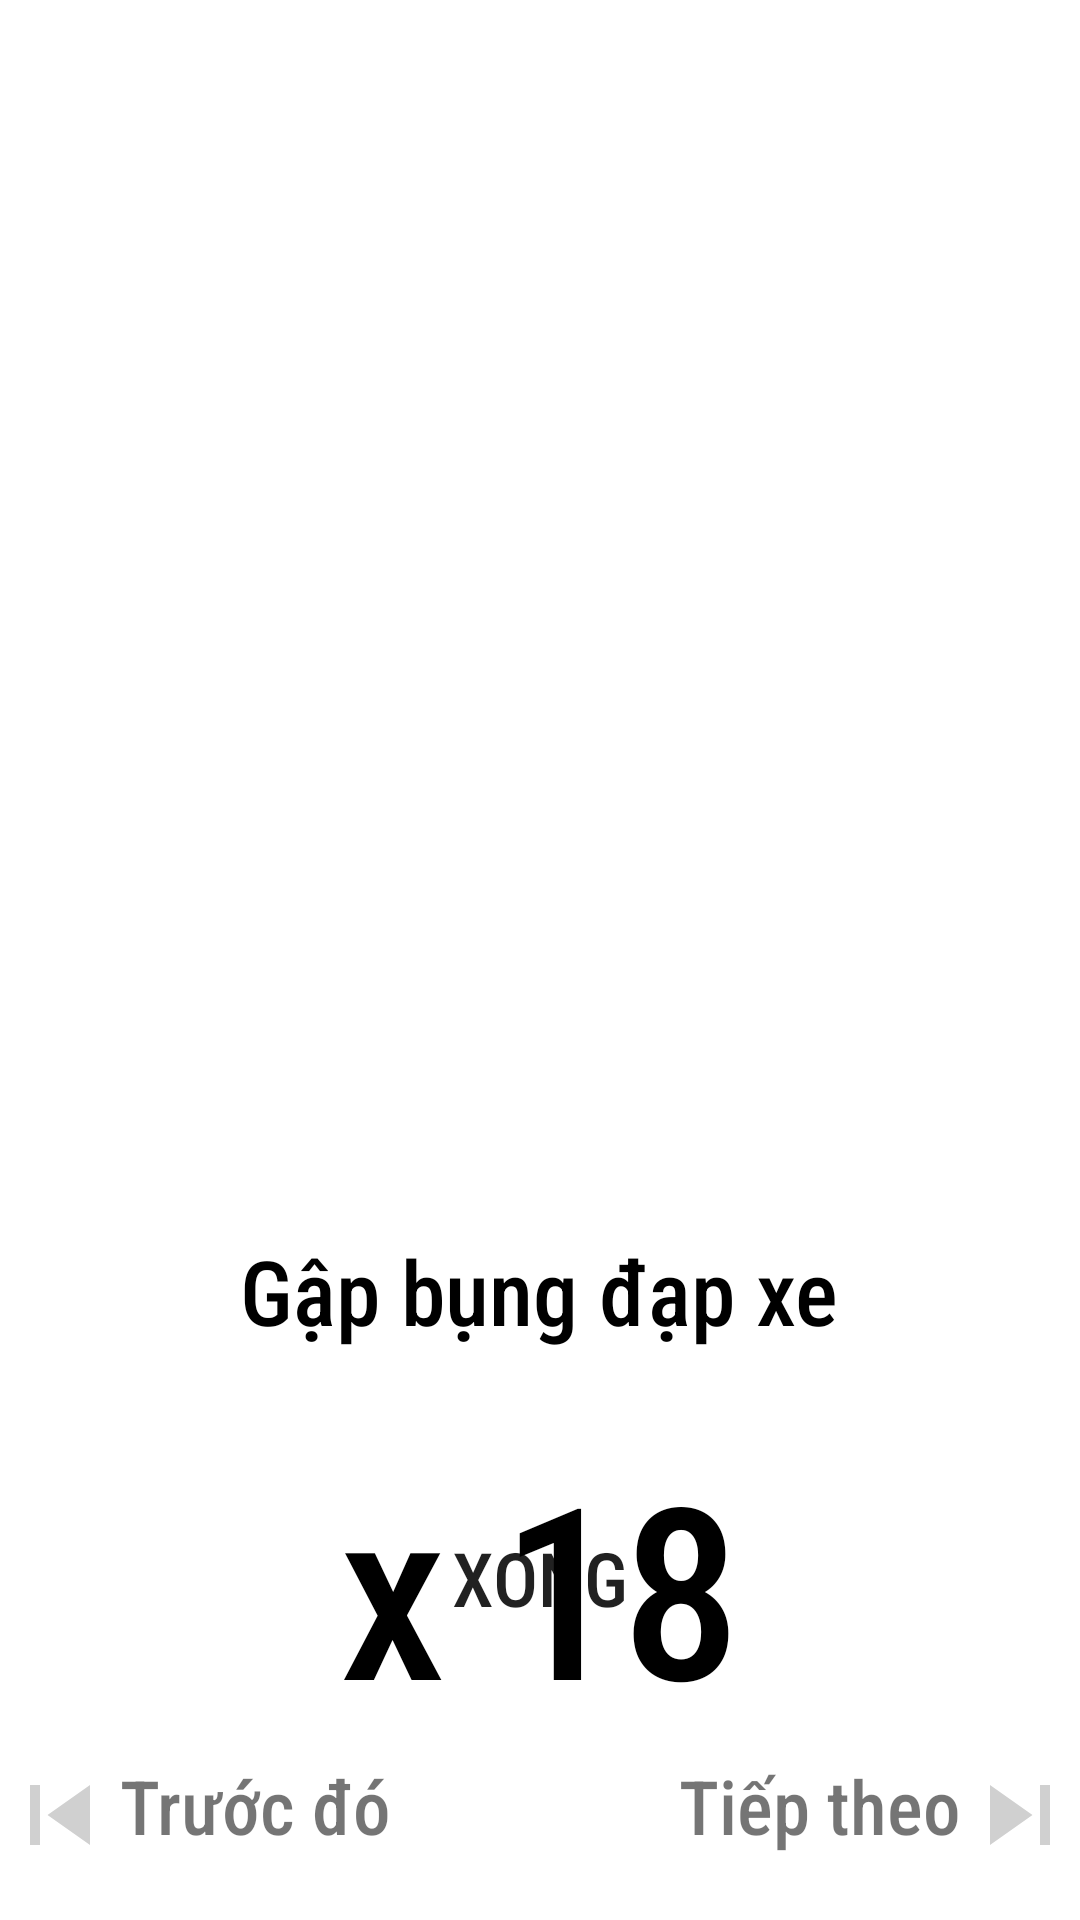

Android layout source for this screen:
<!-- AndroidManifest.xml: application theme Theme.SplashScreen -->
<!-- res/layout/fragment_fitness.xml -->
<?xml version="1.0" encoding="utf-8"?>
<RelativeLayout xmlns:android="http://schemas.android.com/apk/res/android"
    xmlns:tools="http://schemas.android.com/tools"
    android:layout_width="match_parent"
    android:layout_height="match_parent"
    tools:context=".ui.fragment.FitnessFragment">

    <ImageView
        android:id="@+id/img_animation_exercise"
        android:layout_width="match_parent"
        android:layout_height="350dp"/>

    <TextView
        android:paddingVertical="10dp"
        android:id="@+id/txt_complete_warm_up"
        android:layout_width="wrap_content"
        android:layout_height="wrap_content"
        android:text="Khởi động 1/4"
        android:layout_below="@+id/img_animation_exercise"
        android:layout_centerHorizontal="true"
        style="@style/txt_title_styles"
        android:visibility="gone"
        />

    <TextView
        android:id="@+id/txt_exer_name"
        android:layout_width="wrap_content"
        android:layout_height="wrap_content"
        android:layout_below="@id/txt_complete_warm_up"
        style="@style/txt_title_styles"
        android:textSize="30sp"
        android:text="Gập bụng đạp xe"
        android:layout_centerHorizontal="true"
        android:paddingVertical="20dp"
        android:textColor="@color/black"
        android:layout_marginTop="40dp"
        />

    <TextView
        android:id="@+id/txt_amount"
        android:layout_width="wrap_content"
        android:layout_height="wrap_content"
        android:text="x 18"
        style="@style/txt_title_styles"
        android:layout_below="@id/txt_exer_name"
        android:layout_centerHorizontal="true"
        android:textSize="80dp"
        android:textColor="@color/black"/>

    <Button
        android:id="@+id/btn_done"
        style="@style/txt_title_styles"
        android:layout_width="200dp"
        android:layout_height="wrap_content"
        android:layout_above="@+id/btn_previous"
        android:layout_centerHorizontal="true"
        android:layout_marginVertical="20dp"
        android:layout_marginBottom="66dp"
        android:background="@drawable/radius_btn"
        android:text="Xong" />

    <TextView
        android:id="@+id/btn_previous"
        android:text="Trước đó"
        style="@style/btn_next_and_previous"
        android:drawableStart="@drawable/baseline_skip_previous_24"
        android:layout_alignParentStart="true"
        android:layout_alignParentBottom="true"/>

    <TextView
        android:id="@+id/btn_next"
        android:text="Tiếp theo"
        android:drawableEnd="@drawable/baseline_skip_next_24"
        style="@style/btn_next_and_previous"
        android:layout_alignParentEnd="true"
        android:layout_alignParentBottom="true"/>

</RelativeLayout>
<!-- resources referenced by this layout -->
<resources>
  <!-- drawable baseline_skip_next_24 (drawable) -->
  <vector android:height="40dp" android:tint="#D0D0D0"
      android:viewportHeight="24" android:viewportWidth="24"
      android:width="40dp" xmlns:android="http://schemas.android.com/apk/res/android">
      <path android:fillColor="@android:color/white" android:pathData="M6,18l8.5,-6L6,6v12zM16,6v12h2V6h-2z"/>
  </vector>
  <!-- drawable baseline_skip_previous_24 (drawable) -->
  <vector android:height="40dp" android:tint="#D0D0D0"
      android:viewportHeight="24" android:viewportWidth="24"
      android:width="40dp" xmlns:android="http://schemas.android.com/apk/res/android">
      <path android:fillColor="@android:color/white" android:pathData="M6,6h2v12L6,18zM9.5,12l8.5,6L18,6z"/>
  </vector>
  <style name="btn_next_and_previous">
          <item name="android:layout_width">wrap_content</item>
          <item name="android:layout_height">wrap_content</item>
          <item name="android:layout_centerHorizontal">true</item>
          <item name="android:layout_centerVertical">true</item>
          <item name="android:textSize">25dp</item>
          <item name="android:fontFamily">sans-serif-condensed-medium</item>
          <item name="android:paddingVertical">@dimen/padding_parent_horizontal</item>
      </style>
  <style name="txt_title_styles">
          <item name="android:layout_width">match_parent</item>
          <item name="android:layout_height">wrap_content</item>
          <item name="android:fontFamily">@string/title_font</item>
          <item name="android:textSize">@dimen/size_text_title</item>
          <item name="android:paddingVertical">@dimen/item_margin_vertical</item>
      </style>
  <style name="Theme.SplashScreen" parent="Theme.MaterialComponents.DayNight.NoActionBar">
          
          <item name="colorPrimary">#0026AF</item>
          <item name="colorPrimaryVariant">#001F78</item>
          <item name="colorOnPrimary">@color/white</item>
          
          <item name="colorSecondary">@color/teal_200</item>
          <item name="colorSecondaryVariant">@color/teal_700</item>
          <item name="colorOnSecondary">@color/black</item>
          
          <item name="android:statusBarColor">?attr/colorPrimaryVariant</item>
          
      </style>
  <dimen name="padding_parent_horizontal">15dp</dimen>
  <string name="title_font">sans-serif-condensed-medium</string>
  <dimen name="size_text_title">25sp</dimen>
  <dimen name="item_margin_vertical">5dp</dimen>
  <!-- not gathered from this repository: default colours our renderer supplied (Android Studio template values) -->
  <color name="teal_200">#FF03DAC5</color>
  <color name="teal_700">#FF018786</color>
  <color name="black">#FF000000</color>
  <color name="white">#FFFFFFFF</color>
</resources>
